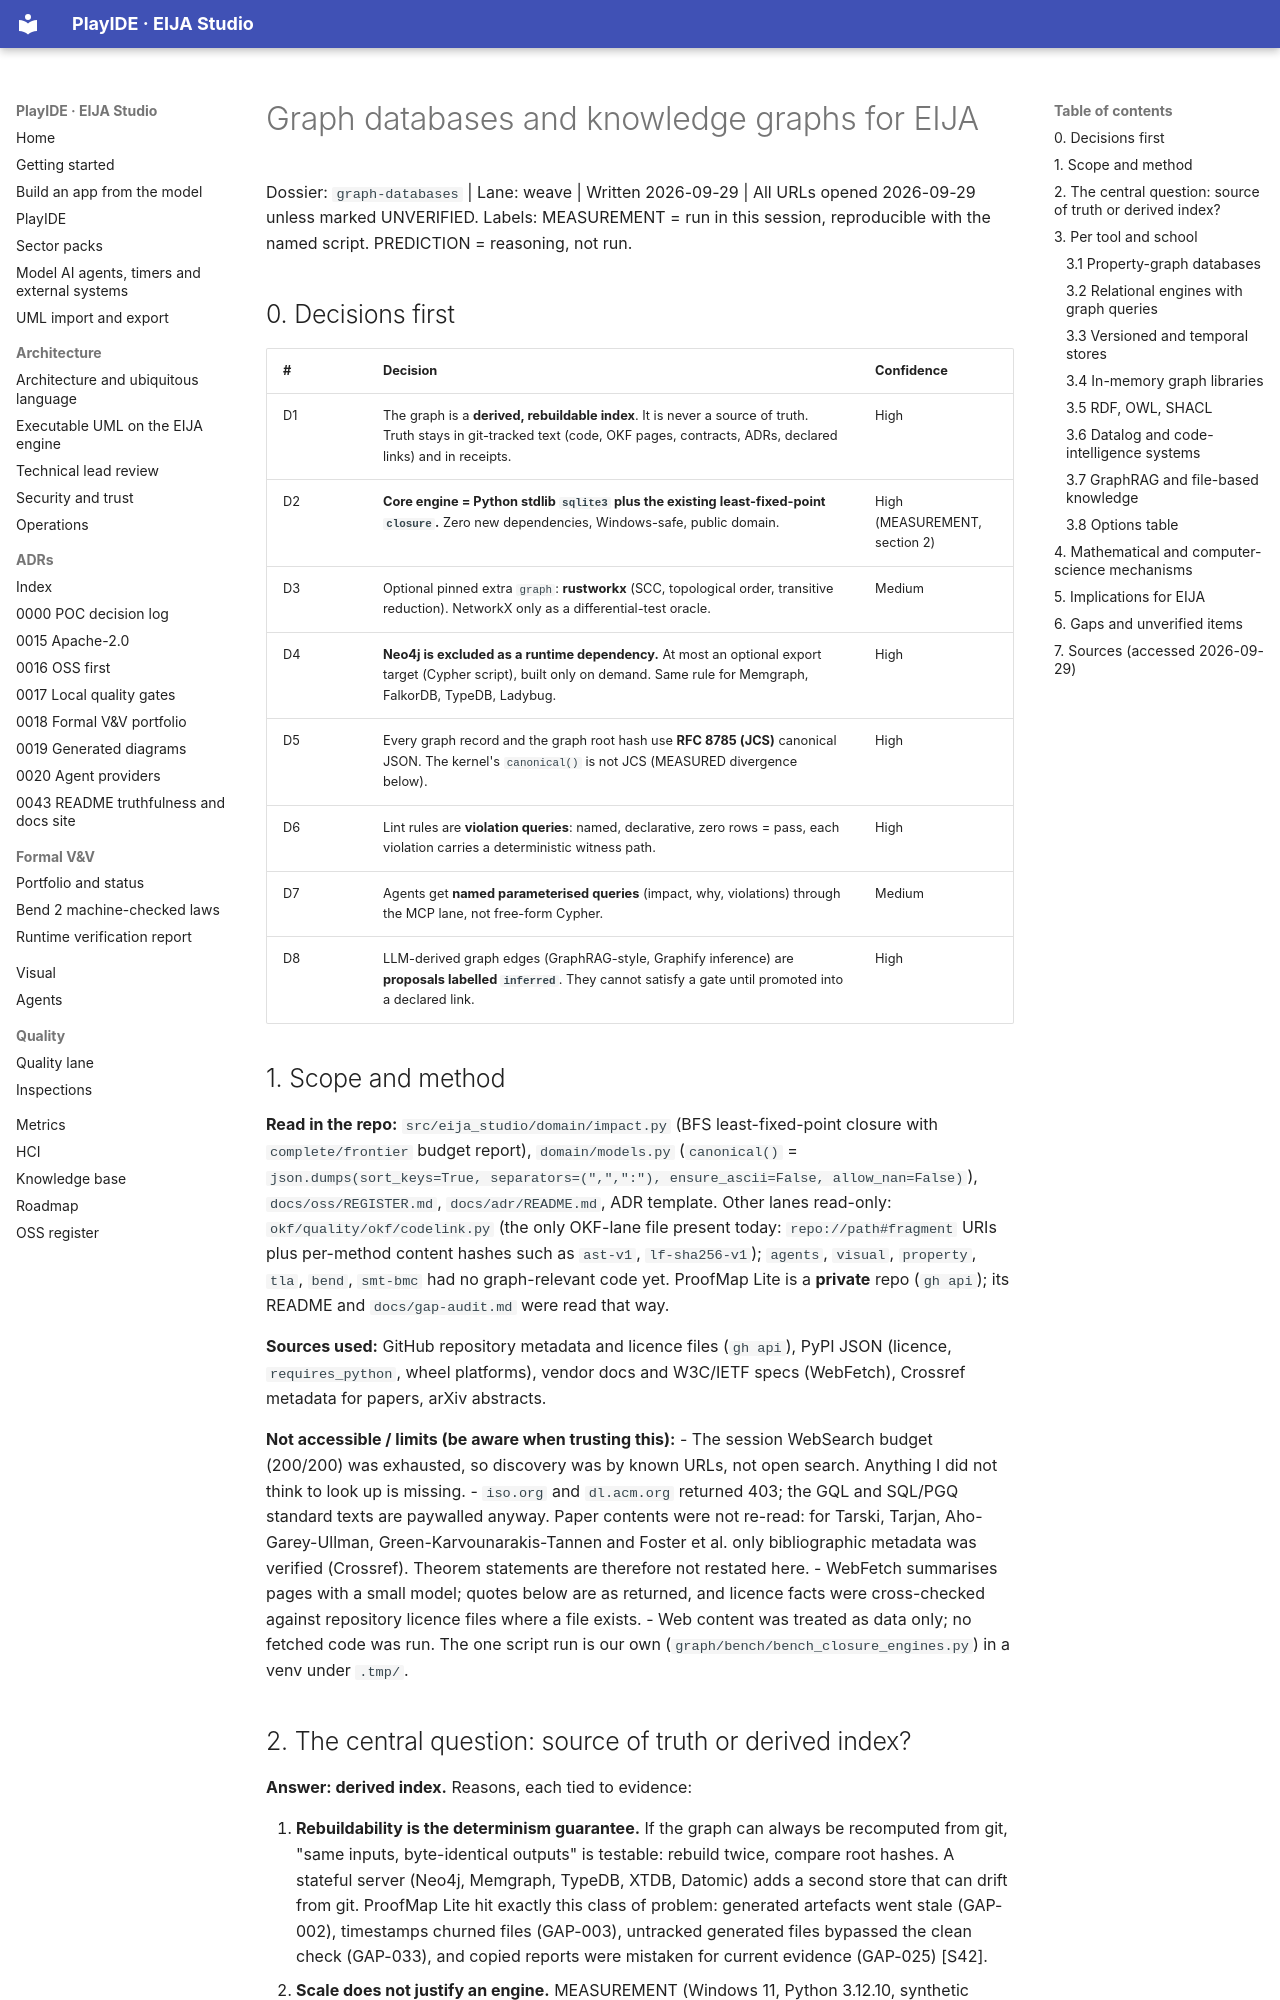

repository: 45ck/eija-studio · page: weave/research/graph-databases-and-knowledge-graphs/index.html · generator: mkdocs

# Graph databases and knowledge graphs for EIJA

Dossier: `graph-databases` | Lane: weave | Written 2026-09-29 | All URLs opened 2026-09-29 unless marked UNVERIFIED.
Labels: MEASUREMENT = run in this session, reproducible with the named script. PREDICTION = reasoning, not run.

## 0. Decisions first

| # | Decision | Confidence |
|---|---|---|
| D1 | The graph is a **derived, rebuildable index**. It is never a source of truth. Truth stays in git-tracked text (code, OKF pages, contracts, ADRs, declared links) and in receipts. | High |
| D2 | **Core engine = Python stdlib `sqlite3` plus the existing least-fixed-point `closure`.** Zero new dependencies, Windows-safe, public domain. | High (MEASUREMENT, section 2) |
| D3 | Optional pinned extra `graph`: **rustworkx** (SCC, topological order, transitive reduction). NetworkX only as a differential-test oracle. | Medium |
| D4 | **Neo4j is excluded as a runtime dependency.** At most an optional export target (Cypher script), built only on demand. Same rule for Memgraph, FalkorDB, TypeDB, Ladybug. | High |
| D5 | Every graph record and the graph root hash use **RFC 8785 (JCS)** canonical JSON. The kernel's `canonical()` is not JCS (MEASURED divergence below). | High |
| D6 | Lint rules are **violation queries**: named, declarative, zero rows = pass, each violation carries a deterministic witness path. | High |
| D7 | Agents get **named parameterised queries** (impact, why, violations) through the MCP lane, not free-form Cypher. | Medium |
| D8 | LLM-derived graph edges (GraphRAG-style, Graphify inference) are **proposals labelled `inferred`**. They cannot satisfy a gate until promoted into a declared link. | High |

## 1. Scope and method

**Read in the repo:** `src/eija_studio/domain/impact.py` (BFS least-fixed-point closure with `complete/frontier` budget report), `domain/models.py` (`canonical()` = `json.dumps(sort_keys=True, separators=(",",":"), ensure_ascii=False, allow_nan=False)`), `docs/oss/REGISTER.md`, `docs/adr/README.md`, ADR template. Other lanes read-only: `okf/quality/okf/codelink.py` (the only OKF-lane file present today: `repo://path#fragment` URIs plus per-method content hashes such as `ast-v1`, `lf-sha256-v1`); `agents`, `visual`, `property`, `tla`, `bend`, `smt-bmc` had no graph-relevant code yet. ProofMap Lite is a **private** repo (`gh api`); its README and `docs/gap-audit.md` were read that way.

**Sources used:** GitHub repository metadata and licence files (`gh api`), PyPI JSON (licence, `requires_python`, wheel platforms), vendor docs and W3C/IETF specs (WebFetch), Crossref metadata for papers, arXiv abstracts.

**Not accessible / limits (be aware when trusting this):**
- The session WebSearch budget (200/200) was exhausted, so discovery was by known URLs, not open search. Anything I did not think to look up is missing.
- `iso.org` and `dl.acm.org` returned 403; the GQL and SQL/PGQ standard texts are paywalled anyway. Paper contents were not re-read: for Tarski, Tarjan, Aho-Garey-Ullman, Green-Karvounarakis-Tannen and Foster et al. only bibliographic metadata was verified (Crossref). Theorem statements are therefore not restated here.
- WebFetch summarises pages with a small model; quotes below are as returned, and licence facts were cross-checked against repository licence files where a file exists.
- Web content was treated as data only; no fetched code was run. The one script run is our own (`graph/bench/bench_closure_engines.py`) in a venv under `.tmp/`.
